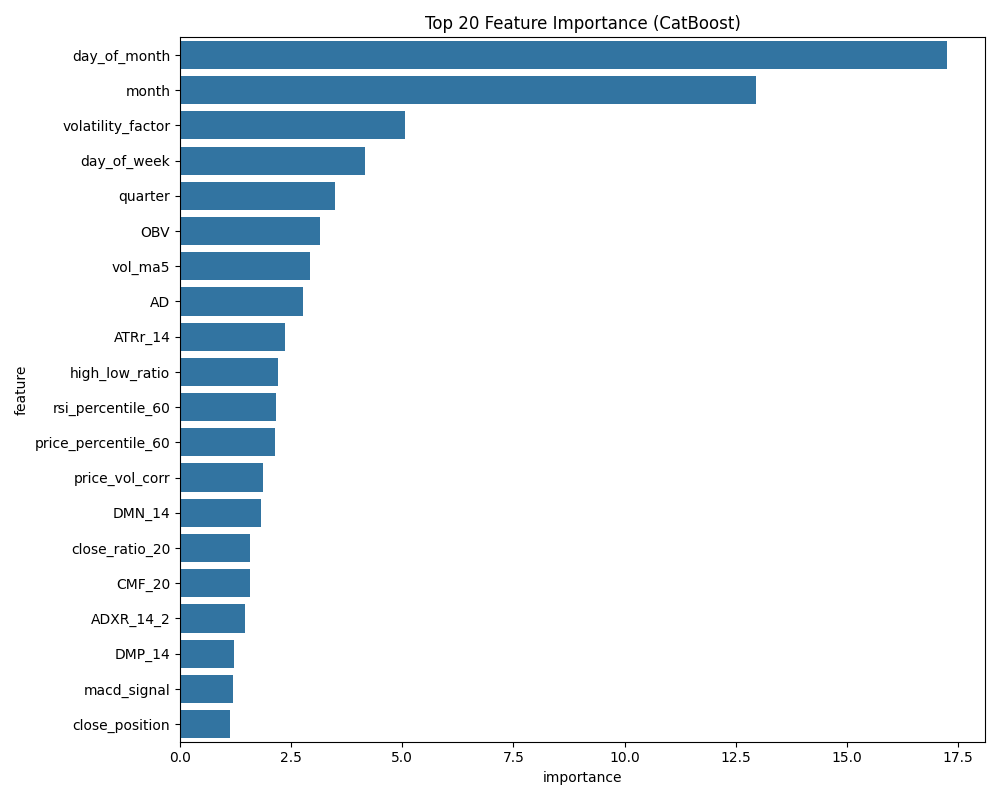

The table this chart was drawn from, first rows:
feature, importance
day_of_month, 17.25
month, 12.96
volatility_factor, 5.057
day_of_week, 4.158
quarter, 3.481
OBV, 3.151
vol_ma5, 2.929
AD, 2.762
ATRr_14, 2.363
high_low_ratio, 2.195
rsi_percentile_60, 2.166
price_percentile_60, 2.137
price_vol_corr, 1.857
DMN_14, 1.821
close_ratio_20, 1.58
CMF_20, 1.574
ADXR_14_2, 1.463
DMP_14, 1.205
macd_signal, 1.195
close_position, 1.126
atr_volume_cross, 1.098
is_friday, 1.072
is_year_start, 1.045
BBB_5_2.0_2.0, 1.025
return_10d, 1.001
BBL_5_2.0_2.0, 0.9969
is_year_end, 0.9703
MACDs_12_26_9, 0.947
is_monday, 0.9408
return_2d, 0.9356
STOCHh_14_3_3, 0.9133
rsi14, 0.8422
momentum_5, 0.8269
STOCHd_14_3_3, 0.8066
MACDh_12_26_9, 0.7944
ma20, 0.786
volatility_10, 0.7285
BBU_5_2.0_2.0, 0.6888
macd_trend_cross, 0.6635
close_lag1, 0.6229
macd_histogram_change, 0.6111
volume_change, 0.6002
volume_percentile_60, 0.5801
ADX_14, 0.5655
return_3d, 0.5481
is_month_start, 0.5366
STOCHk_14_3_3, 0.4629
open_close_gap, 0.4506
volume_ma_ratio, 0.4208
RSI_14, 0.3969
is_month_end, 0.3494
close_pct_change, 0.3429
SMA_20, 0.3197
trend_strength, 0.3167
return_5d, 0.2982
pct_chg, 0.2936
rsi_volume_cross, 0.2838
MACD_12_26_9, 0.2444
BBP_5_2.0_2.0, 0.2421
ma5, 0.2265
... 14 more rows
